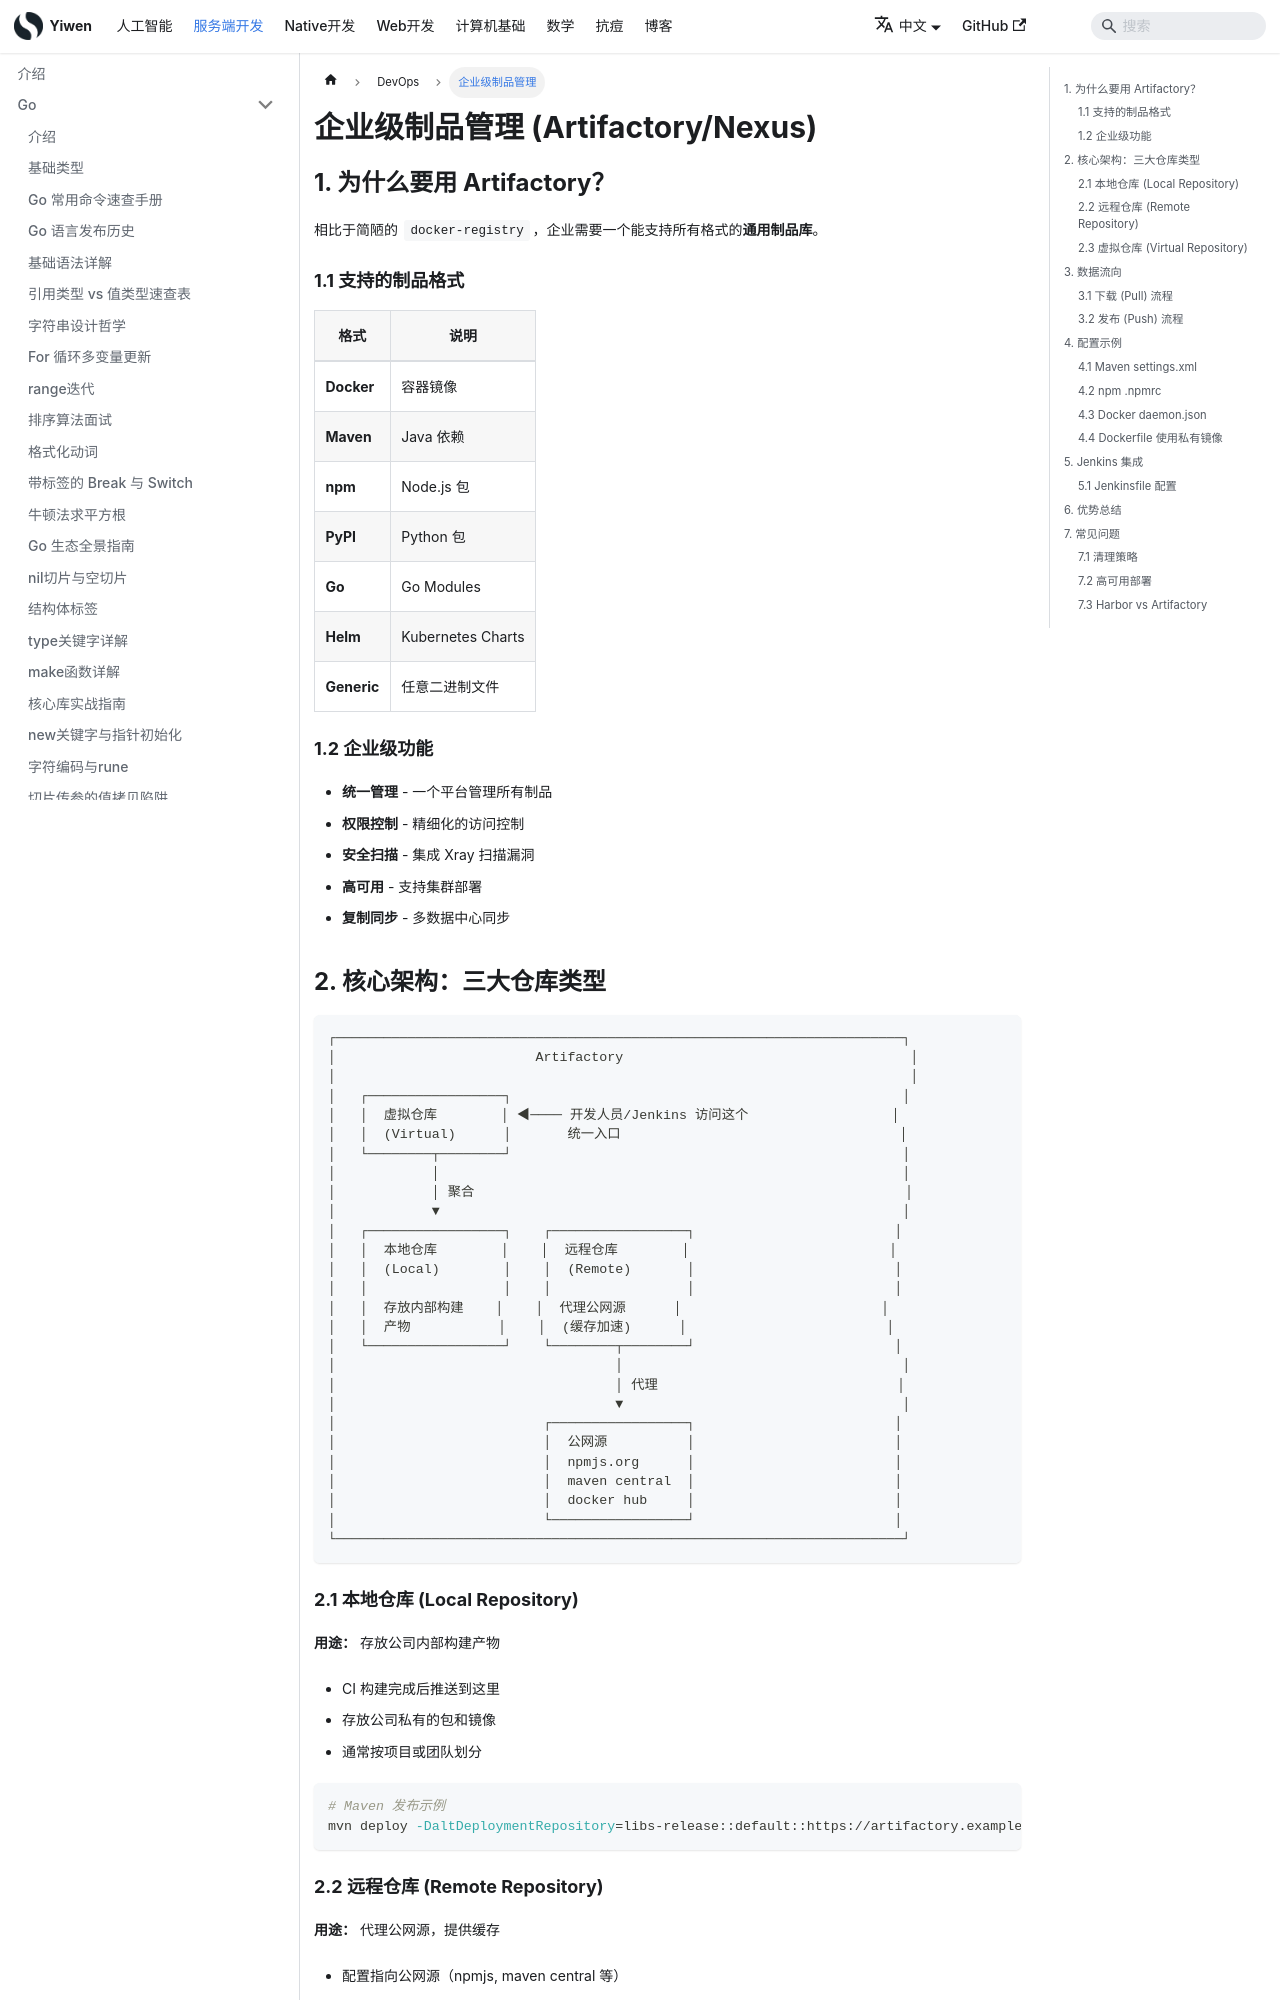

repository: Hao-yiwen/yiwen-blog-website · page: docs/backend/devops/artifact-management/index.html · generator: docusaurus

---
title: 企业级制品管理
sidebar_position: 4
tags: [artifactory, nexus, harbor, devops, registry]
---

# 企业级制品管理 (Artifactory/Nexus)

## 1. 为什么要用 Artifactory？

相比于简陋的 `docker-registry`，企业需要一个能支持所有格式的**通用制品库**。

### 1.1 支持的制品格式

| 格式 | 说明 |
|------|------|
| **Docker** | 容器镜像 |
| **Maven** | Java 依赖 |
| **npm** | Node.js 包 |
| **PyPI** | Python 包 |
| **Go** | Go Modules |
| **Helm** | Kubernetes Charts |
| **Generic** | 任意二进制文件 |

### 1.2 企业级功能

- **统一管理** - 一个平台管理所有制品
- **权限控制** - 精细化的访问控制
- **安全扫描** - 集成 Xray 扫描漏洞
- **高可用** - 支持集群部署
- **复制同步** - 多数据中心同步
